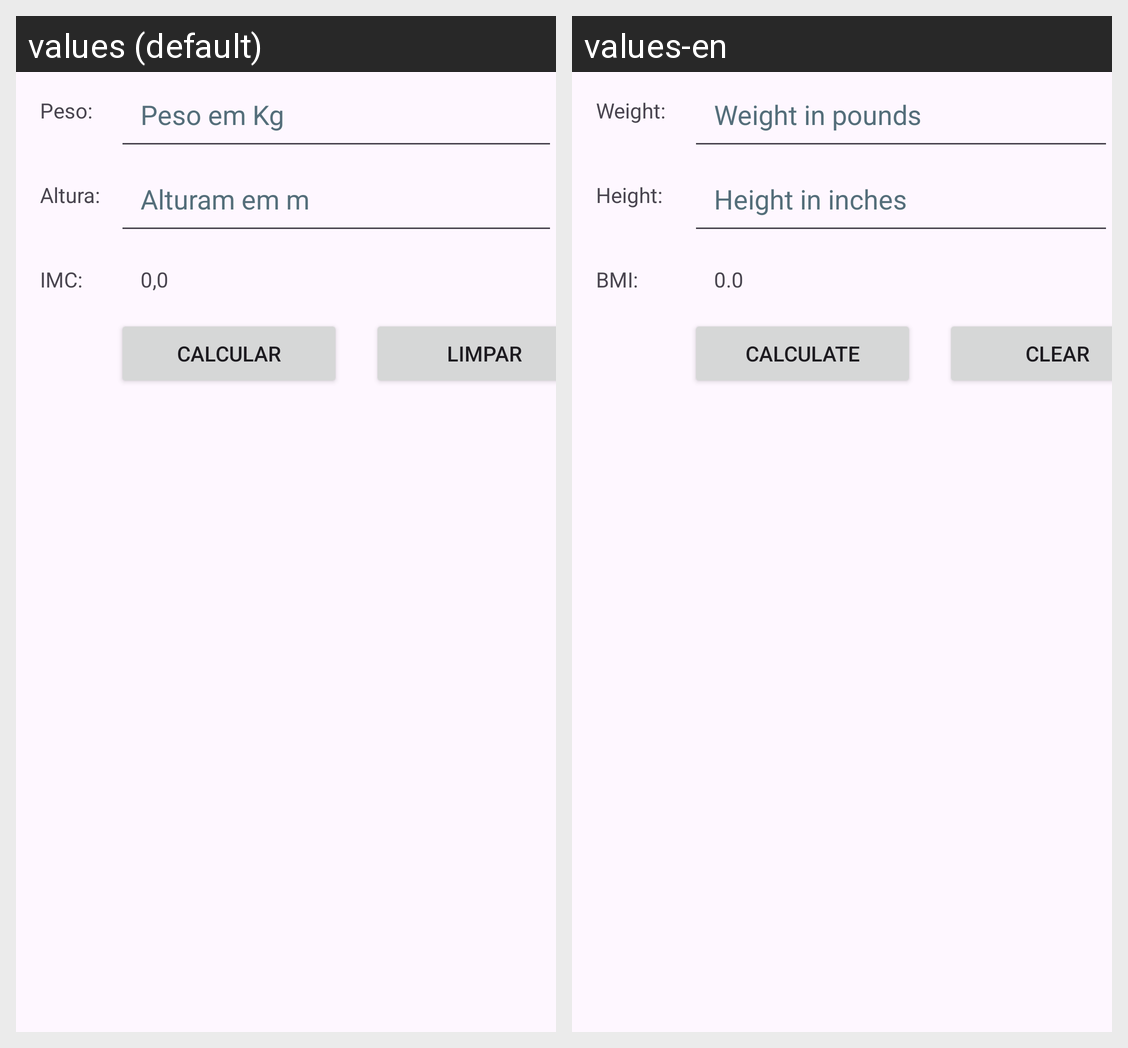

This grid shows one Android layout under two languages. Give, for every string resource on the screen, its name, the default text and each shown locale's text.
Android screen res/layout/activity_main.xml rendered under 2 locales, left to right: values (default), values-en. Device: Nexus 5 (rendered at 1080×1920; each locale shown at half size, 540×960, under a caption strip naming it); theme Theme.CalculaIMCUltimo.
Strings drawn on this screen, with the default value and each locale's value (text and hints the layout hard-codes, and strings that could not be matched under every locale, appear in the picture but are not listed):

peso
  values: Peso:
  values-en: Weight:

hint_peso
  values: Peso em Kg
  values-en: Weight in pounds

altura
  values: Altura:
  values-en: Height:

hint_altura
  values: Alturam em m
  values-en: Height in inches

imc
  values: IMC:
  values-en: BMI:

zeros
  values: 0,0
  values-en: 0.0

calcular
  values: Calcular
  values-en: Calculate

limpar
  values: Limpar
  values-en: Clear
